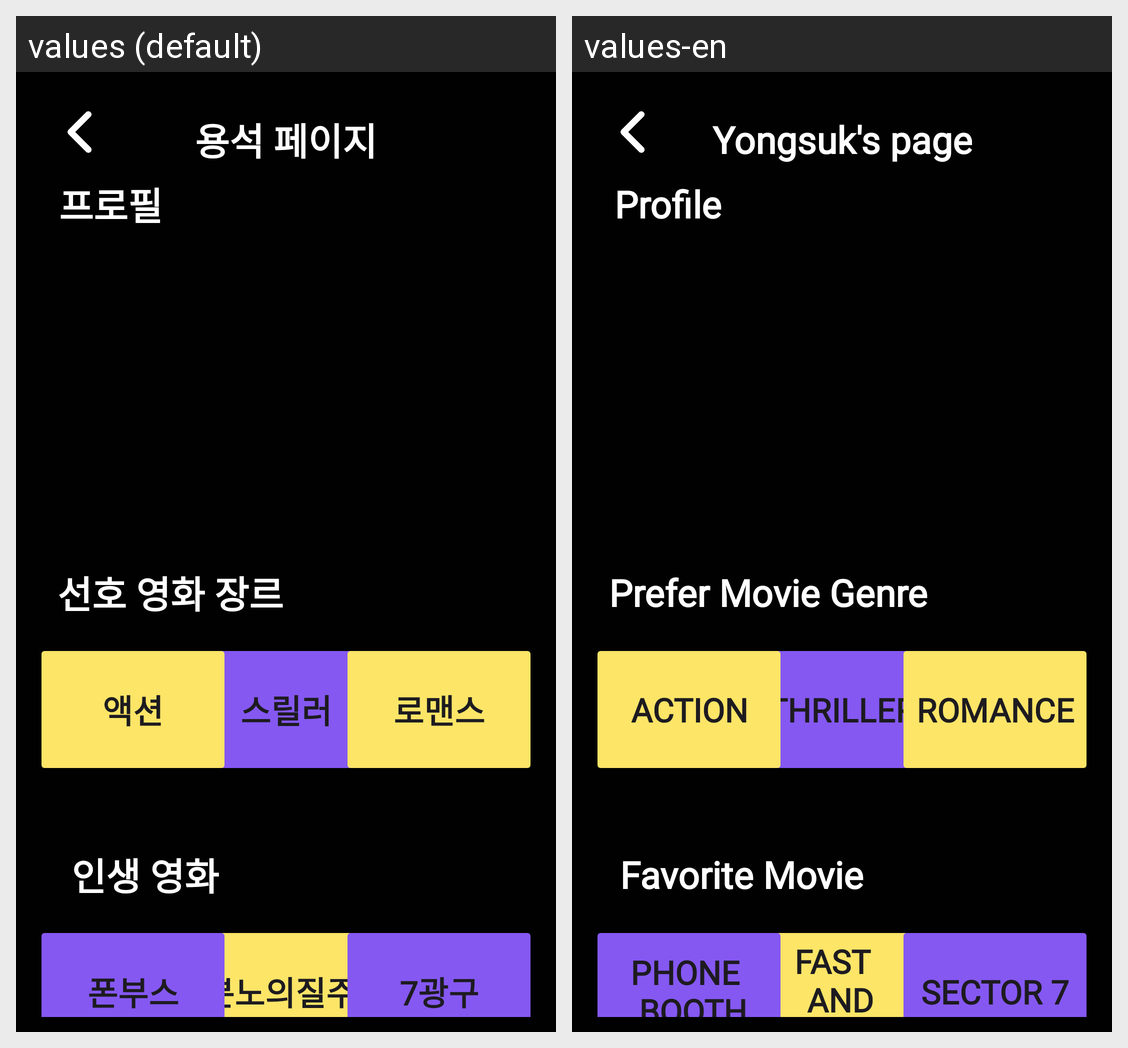

For this localized Android screen grid, give each drawn string resource with its value in every locale shown.
Android screen res/layout/activity_mypage_yongsuk.xml rendered under 2 locales, left to right: values (default), values-en. Device: Nexus 5 (rendered at 1080×1920; each locale shown at half size, 540×960, under a caption strip naming it); theme Theme.Netcha.
Strings drawn on this screen, with the default value and each locale's value (text and hints the layout hard-codes, and strings that could not be matched under every locale, appear in the picture but are not listed):

mypage_title_yongsuk
  values: 용석 페이지
  values-en: Yongsuk's page

mypage_text_profile
  values: 프로필
  values-en: Profile

mypage_text_genre_thriller
  values: 스릴러
  values-en: thriller

mypage_text_preferGenre
  values: 선호 영화 장르
  values-en: Prefer Movie Genre

mypage_text_genre_action
  values: 액션
  values-en: action

mypage_text_genre_romance
  values: 로맨스
  values-en: romance

mypage_btn_movie5
  values: 분노의질주
  values-en: Fast 
       and Furious

mypage_text_best_movie
  values: 인생 영화
  values-en: Favorite Movie

mypage_btn_movie4
  values: 폰부스
  values-en: Phone 
       Booth

mypage_btn_movie6
  values: 7광구
  values-en: Sector 7
